4-way image classification set "processed" from GitHub (miguelrabuge/AI-Project); label vocabulary: pedestrian green light, pedestrian red light, vehicle green light, vehicle red light.

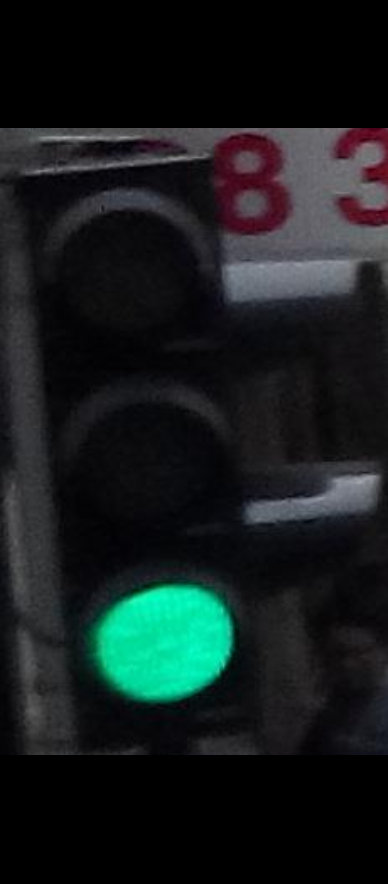
Label: vehicle green light

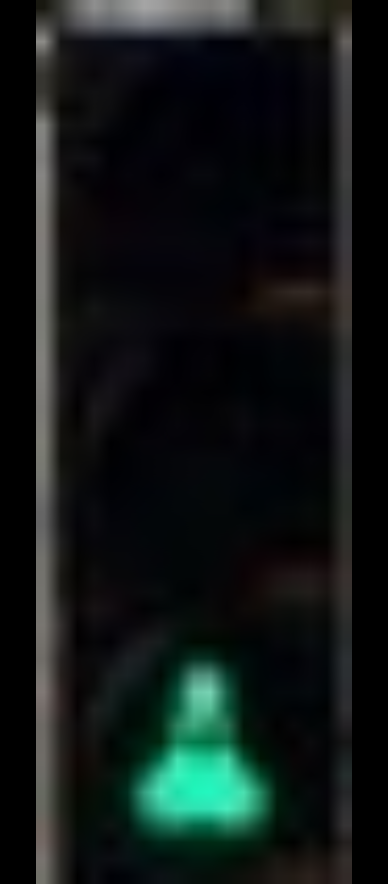
Label: pedestrian green light

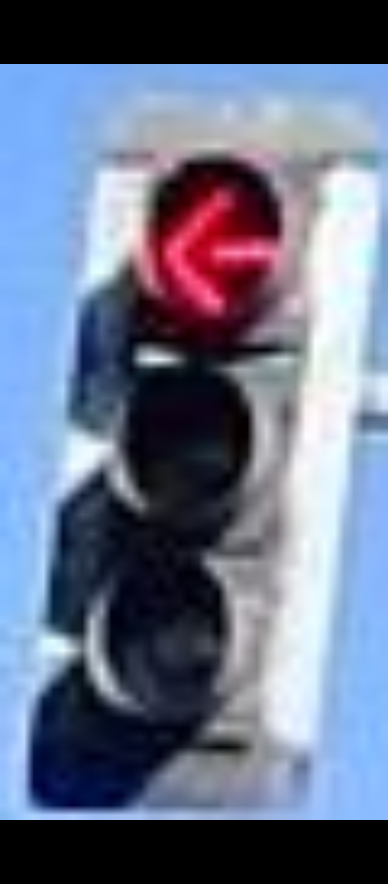
Label: vehicle red light

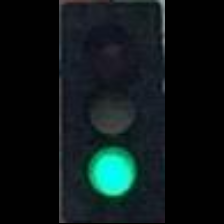
Label: vehicle green light

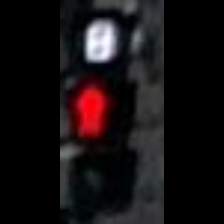
Label: pedestrian red light

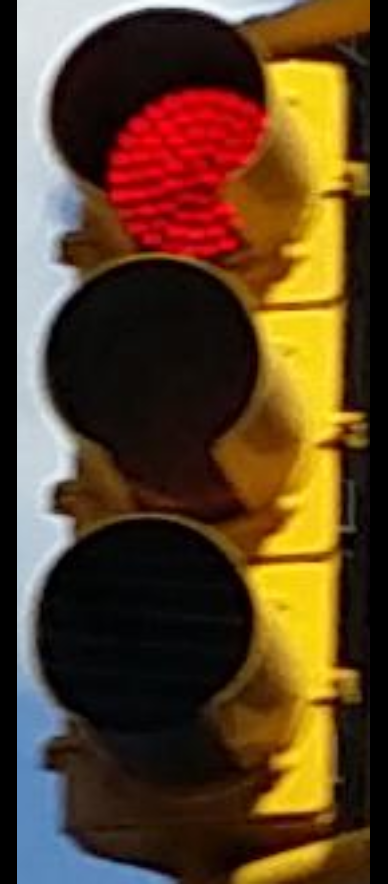
Label: vehicle red light
